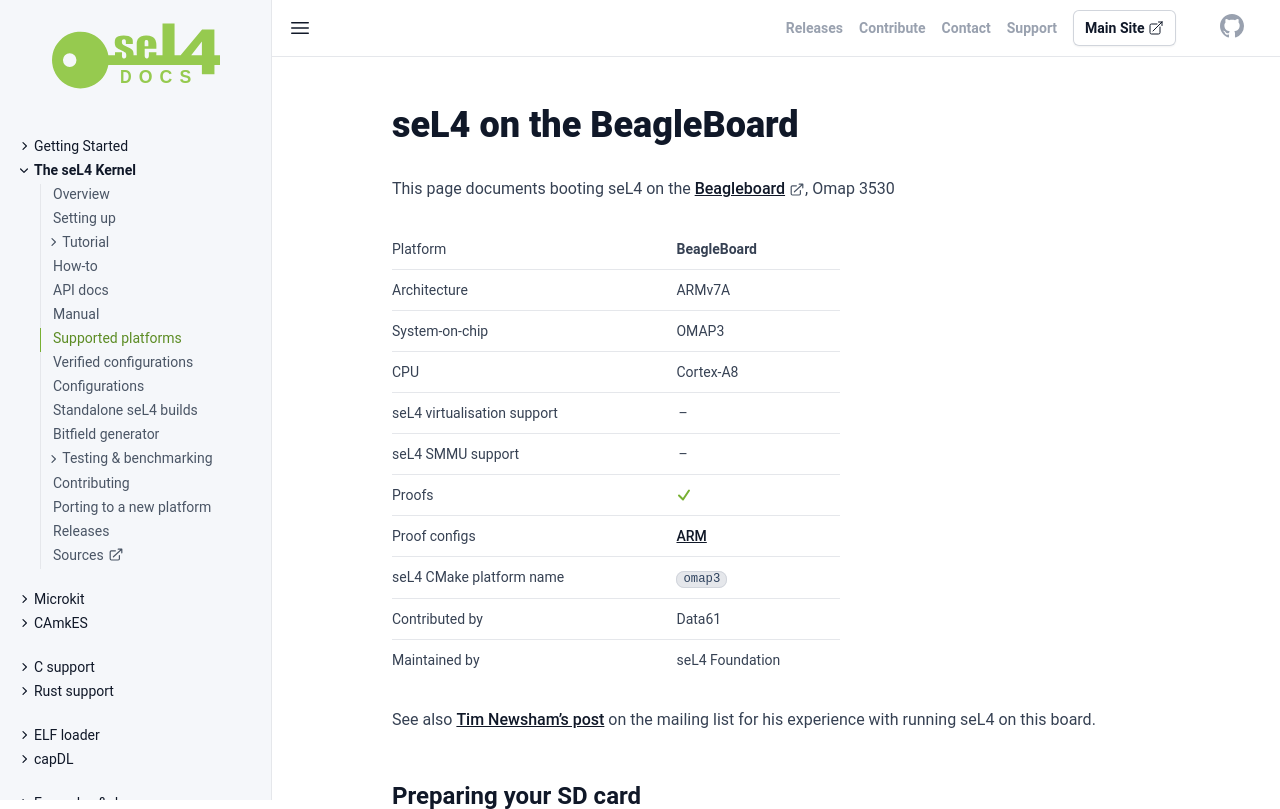

repository: seL4/docs · page: Hardware/BeagleBoard.html · generator: jekyll

---
arm_hardware: true
cmake_plat: omap3
xcompiler_arg: -DAARCH32=1
platform: BeagleBoard
arch: ARMv7A
virtualization: false
iommu: false
soc: OMAP3
cpu: Cortex-A8
verification: [ARM]
Contrib: Data61
Maintained: seL4 Foundation
parent: /Hardware/
SPDX-License-Identifier: CC-BY-SA-4.0
SPDX-FileCopyrightText: 2020 seL4 Project a Series of LF Projects, LLC.
---

# seL4 on the BeagleBoard

This page documents booting seL4 on the
[Beagleboard](http://beagleboard.org/beagleboard), Omap 3530

{% include hw-info.html %}

See also [Tim Newsham's
post](https://lists.sel4.systems/hyperkitty/list/devel@sel4.systems/message/AHWTG4D3W6OYF4QPUILMBTU4COP4KH4A/)
on the mailing list for his experience with running seL4 on this board.

## Preparing your SD card

### Prologue

These instructions are for later versions of the Beagleboard. Before the Xm,
U-Boot and MLO were held in flash.

The first stage boot loader expects to find the TI X-loader in the root of a FAT
filesystem, on the first partition of the SD card with the name MLO.

MLO expects to find a file named u-boot.bin in the root directory of the SD
card.

## Setting up Minicom

Plug the board in. seL4 userspace currently does no power management — you will
probably need a 5V power source, and not rely on powering the board over USB

If you do not have minicom installed:

```bash
sudo apt-get install minicom
```

If you are connecting via a USB serial adapter:

```bash
sudo minicom -s ttyUSB0
```

And if you were connecting via a **real** serial port:

```bash
sudo minicom -s ttyS0
```

In either case, this will take you to a configuration menu.

1.  Choose Serial Port Setup
2.  Set A: Serial Device to `/dev/ttyUSB0` or `/dev/ttyS0` depending on
    which serial device you want to use.
3.  Set F: Hardware Flow Control to No
4.  Set speed to `115200` and eight bit no parity.
5.  Save setup as `ttyUSB0` or `ttyS0`
6.  Exit Minicom

You can now connect to the !BeagleBoard using Minicom:

```bash
minicom ttyUSB0
```

Or:

```bash
minicom ttyS0
```

### Permissions

If you get permissions errors you need to add yourself to the
appropriate group. Find out which group on your machine has access to
the serial ports (on Debian, it's usually `dialout`):

```bash
$ ls -l /dev/ttyUSB0
crw-rw---- 1 root dialout 188, 0 Aug 11 09:43 /dev/ttyUSB0
```

Then add yourself to the right group:

```bash
sudo usermod -G dialout -a your_login_name
```

### U-Boot

Now minicom should connect to what it thinks is a "modem", and then give you a
good old console to work with. You are now in the bootloader, U-Boot, of the
BeagleBoard. You can type commands here and it'll display the results.

Some quick useful commands:

|Command|Description|
|-|-|
|help |display list of commands |
|printenv|lists defined environment variables |
|mmc init |initialise MMC (to read the the SD card) |
|mmcinfo |display current SD card info |
|fatls mmc 0 |display list of files on SD card 0 |
|fatload |load script/image into some RAM address to be run |
|run |run scripts |
|bootelf |boot into en ELF image |


### dfu-util

An alternative is to use `dfu-util` with the standard U-Boot to transfer the
image to the board.

The address that the file downloads to is controlled by the `loadaddr`
environment variable in U-Boot. You can either download an  ELF file, and then
run `bootelf` on the U-Boot command-line, or download a U-Boot image file
(created with `mkimage`) and use `bootm` to run it. You may need to take care
that the ELF sections or image regions do not overlap with the location of the
ELF/image itself, or loaded to non-existent memory address (0x81000000 works
fine, but 0x90000000 won't work on the original Beagle Board since there's no
RAM there).

```none
dfu-util -D sel4test-image-arm
```

## Running seL4test

{% include sel4test.md %}

Which after a few minutes should give you:

Now, the ELF image we boot into is the `sel4test-driver-image-arm-omap3` file.
Copy that file onto the sdcard (the boot loader will be able to load images into
RAM from a FAT image: there is no need to do an image copy). If your SD card is
not formatted, just format it using FAT32. Plug the SD card back into the
BeagleBoard and reset the board by pressing the `S2` (reset) button.

### To run the image

```uboot
mmc init
mmcinfo
fatload mmc 0 ${loadaddr} sel4test-driver-image-arm-omap3
bootelf ${loadaddr}
```

where `loadaddr` is some address, in this example defined as an environment
variable.

{% include note.html %}
By default, the image produced is relocated to run at address 0x82000000.
If you want to change the address, you need to modify the file
`projects/tools/elfloader-tool/gen_boot_image.sh` (look for the omap3 case). For
the Beaglebone Black Rev A5, RAM is from address 0x80000000 - 0x9FFFFFFF.
{% include endnote.html %}

Depending on the uBoot version present on the Beaglebone, the `bootelf` command
might not be present. You can use the `go` command instead. E.g.:

```uboot
mmc init
mmcinfo
fatload mmc 0 0x82000000 sel4test-driver-image-arm-omap3
go 0x82000000
```

After this you should start seeing output from seL4test.

Tip: if you don't remember the name of the images on your SD card, you can use:

```uboot
fatls mmc 0
```

to see what is on the SD card.
